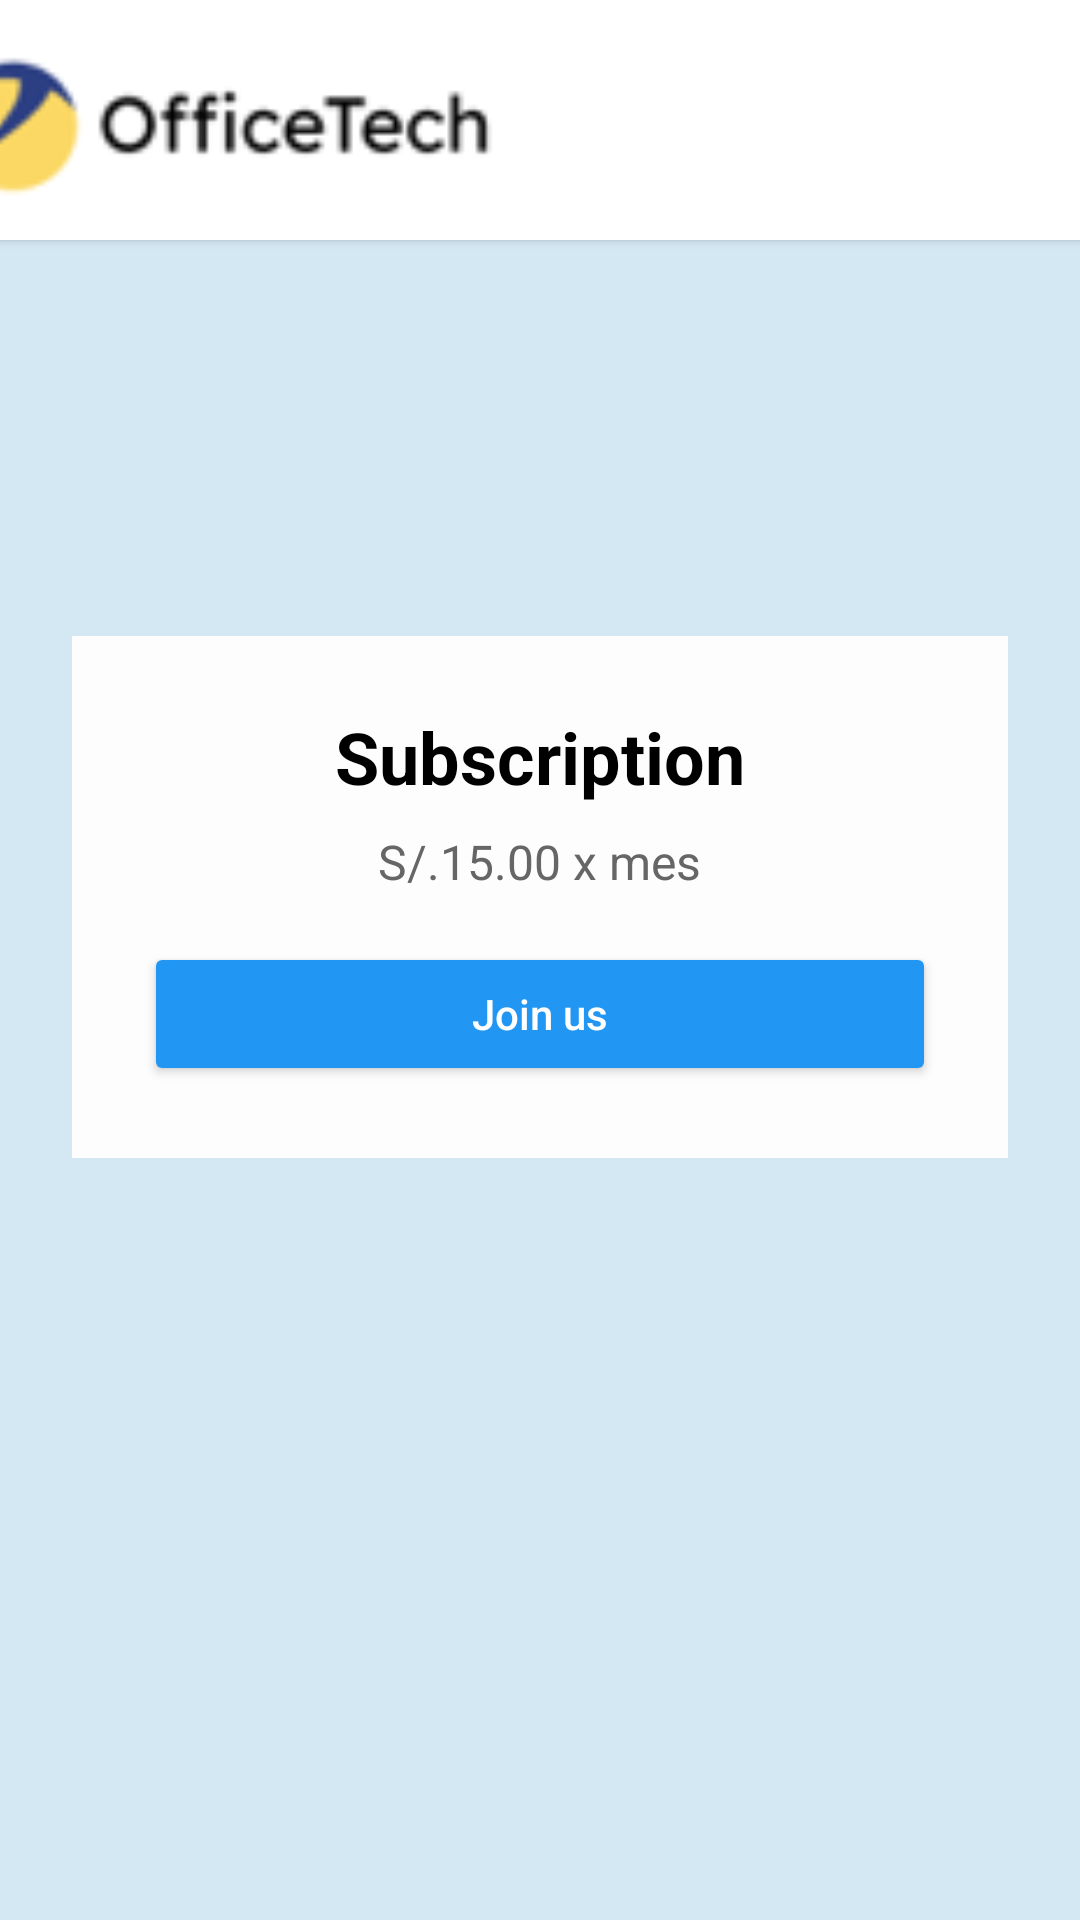

Write the Android layout XML for this screen, with the resource values it uses.
<!-- AndroidManifest.xml: application theme Theme.OfficeTechAppMovil -->
<!-- res/layout/subscription.xml -->
<?xml version="1.0" encoding="utf-8"?>
<androidx.constraintlayout.widget.ConstraintLayout xmlns:android="http://schemas.android.com/apk/res/android"
    xmlns:app="http://schemas.android.com/apk/res-auto"
    android:layout_width="match_parent"
    android:layout_height="match_parent"
    android:background="#D4E8F4">

    <androidx.cardview.widget.CardView
        android:id="@+id/cardView"
        android:layout_width="409dp"
        android:layout_height="wrap_content"

        app:layout_constraintEnd_toEndOf="parent"
        app:layout_constraintStart_toStartOf="parent"
        app:layout_constraintTop_toTopOf="parent">

        <ImageView
            android:id="@+id/logo"
            android:layout_width="200dp"
            android:layout_height="80dp"
            android:scaleType="fitCenter"
            android:src="@drawable/logappmovil" />
    </androidx.cardview.widget.CardView>

    <LinearLayout
        android:layout_width="match_parent"
        android:layout_height="wrap_content"
        android:layout_marginStart="24dp"
        android:layout_marginTop="132dp"
        android:layout_marginEnd="24dp"
        android:background="#FDFDFD"
        android:gravity="center_horizontal"
        android:orientation="vertical"
        android:padding="24dp"
        app:layout_constraintEnd_toEndOf="parent"
        app:layout_constraintStart_toStartOf="parent"
        app:layout_constraintTop_toBottomOf="@+id/cardView">

        
        <TextView
            android:layout_width="wrap_content"
            android:layout_height="wrap_content"
            android:layout_marginBottom="8dp"
            android:text="Subscription"
            android:textColor="#000000"
            android:textSize="24sp"
            android:textStyle="bold" />

        
        <TextView
            android:layout_width="wrap_content"
            android:layout_height="wrap_content"
            android:layout_marginBottom="16dp"
            android:text="S/.15.00 x mes"
            android:textColor="#666666"
            android:textSize="16sp" />

        
        <Button
            android:id="@+id/joinUsButton"
            android:layout_width="match_parent"
            android:layout_height="48dp"
            android:backgroundTint="#2196F3"
            android:text="Join us"
            android:textAllCaps="false"
            android:textColor="#FFFFFF" />
    </LinearLayout>


</androidx.constraintlayout.widget.ConstraintLayout>
<!-- resources referenced by this layout -->
<resources>
  <!-- drawable logappmovil: png bitmap (drawable, 3285 bytes) -->
  <style name="Theme.OfficeTechAppMovil" parent="Base.Theme.OfficeTechAppMovil" />
  <style name="Base.Theme.OfficeTechAppMovil" parent="Theme.Material3.DayNight.NoActionBar">
          
          
      </style>
</resources>
